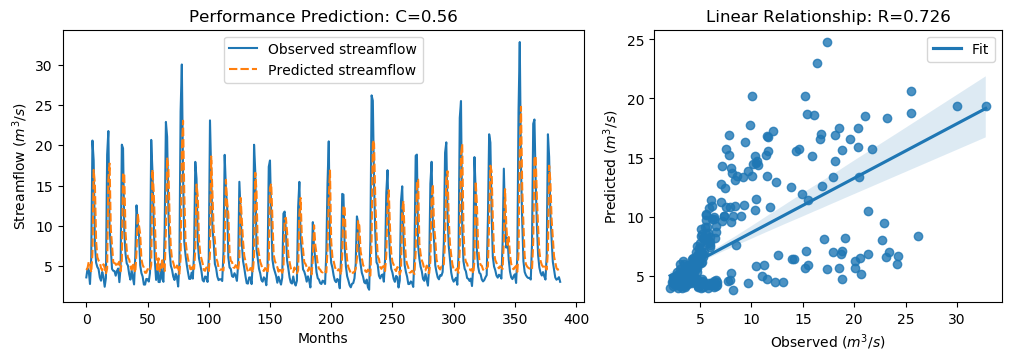

The data file committed next to this chart (first rows):
y_true, y_pred, y_true_scaled, y_pred_scaled
3.62, 4.532, -0.566, -0.4363
4.73, 4.769, -0.4082, -0.4025
4.38, 5.577, -0.4579, -0.2877
2.8, 5.316, -0.6826, -0.3248
5.98, 4.236, -0.2304, -0.4784
20.58, 6.547, 1.845, -0.1498
18.13, 16.94, 1.497, 1.328
7.86, 15.25, 0.03684, 1.088
5.45, 8.093, -0.3058, 0.06998
4.91, 6.129, -0.3826, -0.2093
4.65, 5.713, -0.4195, -0.2684
3.63, 5.517, -0.5645, -0.2963
3.21, 4.776, -0.6243, -0.4016
4.29, 4.492, -0.4707, -0.4419
3.67, 5.25, -0.5589, -0.3343
2.46, 4.804, -0.7309, -0.3976
3.54, 4.038, -0.5773, -0.5065
18.82, 4.714, 1.595, -0.4104
21.76, 15.72, 2.013, 1.155
9.83, 17.74, 0.3169, 1.441
7.16, 9.619, -0.06268, 0.2869
4.67, 7.511, -0.4167, -0.01282
4.44, 5.532, -0.4494, -0.2942
4.4, 5.36, -0.4551, -0.3185
3.83, 5.331, -0.5361, -0.3227
4.42, 4.917, -0.4522, -0.3816
4.72, 5.346, -0.4096, -0.3206
3.03, 5.569, -0.6499, -0.2888
4.87, 4.377, -0.3883, -0.4583
20.07, 5.683, 1.773, -0.2727
19.62, 16.59, 1.709, 1.278
9.33, 16.28, 0.2458, 1.234
6.56, 9.245, -0.148, 0.2338
5.37, 7.015, -0.3172, -0.08328
5.07, 6.067, -0.3598, -0.2181
4.02, 5.835, -0.5091, -0.251
3.34, 5.053, -0.6058, -0.3622
4.47, 4.578, -0.4451, -0.4297
3.61, 5.383, -0.5674, -0.3154
2.75, 4.763, -0.6897, -0.4035
6.28, 4.206, -0.1878, -0.4826
12.55, 6.788, 0.7036, -0.1156
10.44, 11.54, 0.4036, 0.5594
9.01, 10.06, 0.2003, 0.3502
5.12, 9.002, -0.3527, 0.1992
4.16, 5.874, -0.4892, -0.2456
3.72, 5.155, -0.5518, -0.3478
2.73, 4.839, -0.6925, -0.3926
2.73, 4.194, -0.6925, -0.4843
3.43, 4.194, -0.593, -0.4843
3.4, 4.639, -0.5972, -0.4211
3.1, 4.618, -0.6399, -0.424
4.17, 4.422, -0.4878, -0.452
20.66, 5.162, 1.857, -0.3467
16.78, 16.99, 1.305, 1.335
10.67, 14.35, 0.4363, 0.9591
5.59, 10.23, -0.2859, 0.3737
3.31, 6.239, -0.61, -0.1937
5.26, 4.558, -0.3328, -0.4326
3.05, 5.981, -0.647, -0.2302
... 328 more rows
